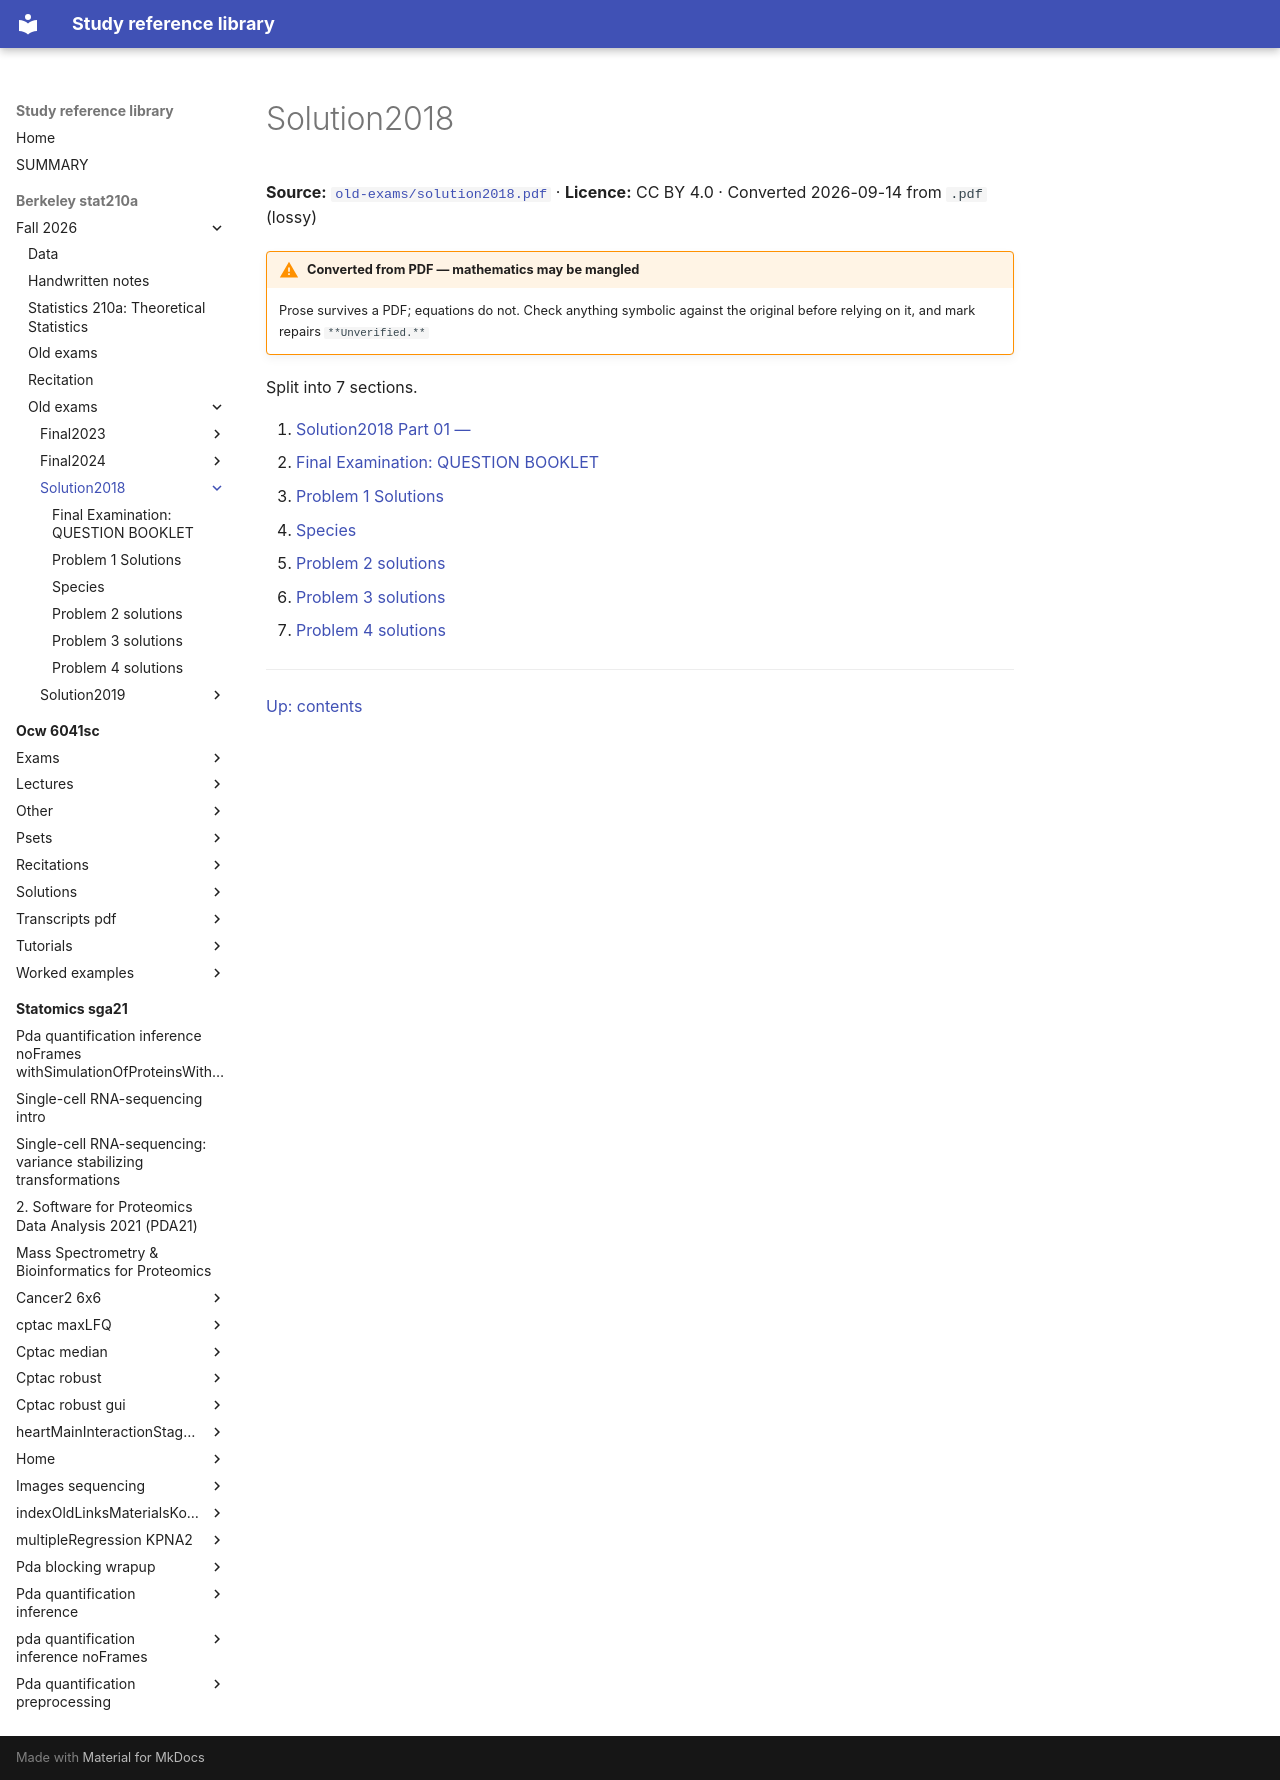

repository: Claptar/knowledge-base-library · page: berkeley-stat210a/fall-2026/old-exams/solution2018/index.html · generator: mkdocs

---
title: Solution2018
source: https://github.com/berkeley-stat210a/fall-2026/blob/7dc8f80da94dff74532d9e3923afdb16a255262d/old-exams/solution2018.pdf
source_file: sources/berkeley-stat210a/fall-2026/old-exams/solution2018.pdf
licence: CC BY 4.0
route: pdf
fidelity: lossy
converted: '2026-09-14'
---

# Solution2018

**Source:** [`old-exams/solution2018.pdf`](https://github.com/berkeley-stat210a/fall-2026/blob/7dc8f80da94dff74532d9e3923afdb16a255262d/old-exams/solution2018.pdf) · **Licence:** CC BY 4.0 · Converted 2026-09-14 from `.pdf` (lossy)

!!! warning "Converted from PDF — mathematics may be mangled"
    Prose survives a PDF; equations do not. Check anything symbolic against the
    original before relying on it, and mark repairs `**Unverified.**`

Split into 7 sections.

1. [Solution2018 Part 01 —](01-solution2018-part-01.md)
2. [Final Examination: QUESTION BOOKLET](02-final-examination-question-booklet.md)
3. [Problem 1 Solutions](03-problem-1-solutions.md)
4. [Species](04-species.md)
5. [Problem 2 solutions](05-problem-2-solutions.md)
6. [Problem 3 solutions](06-problem-3-solutions.md)
7. [Problem 4 solutions](07-problem-4-solutions.md)

---

[Up: contents](../../index.md)
